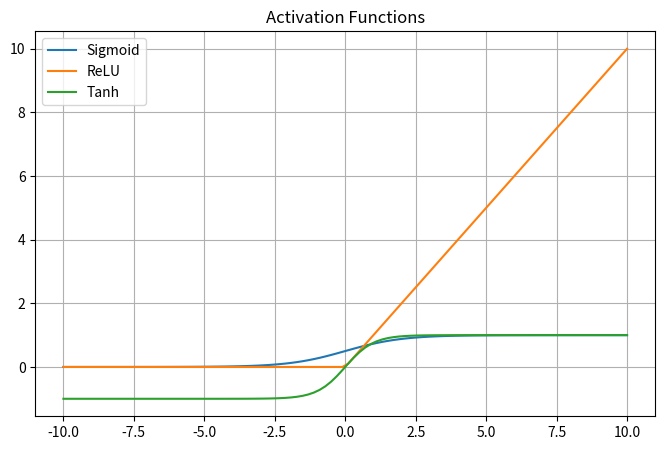

The script that saved this image:
import numpy as np
import matplotlib.pyplot as plt

x = np.linspace(-10, 10, 100)

# Activation functions
sigmoid = 1 / (1 + np.exp(-x))
relu = np.maximum(0, x)
tanh = np.tanh(x)

# Plotting
plt.figure(figsize=(8,5))

plt.plot(x, sigmoid, label="Sigmoid")
plt.plot(x, relu, label="ReLU")
plt.plot(x, tanh, label="Tanh")

plt.title("Activation Functions")
plt.legend()
plt.grid()
plt.show()
